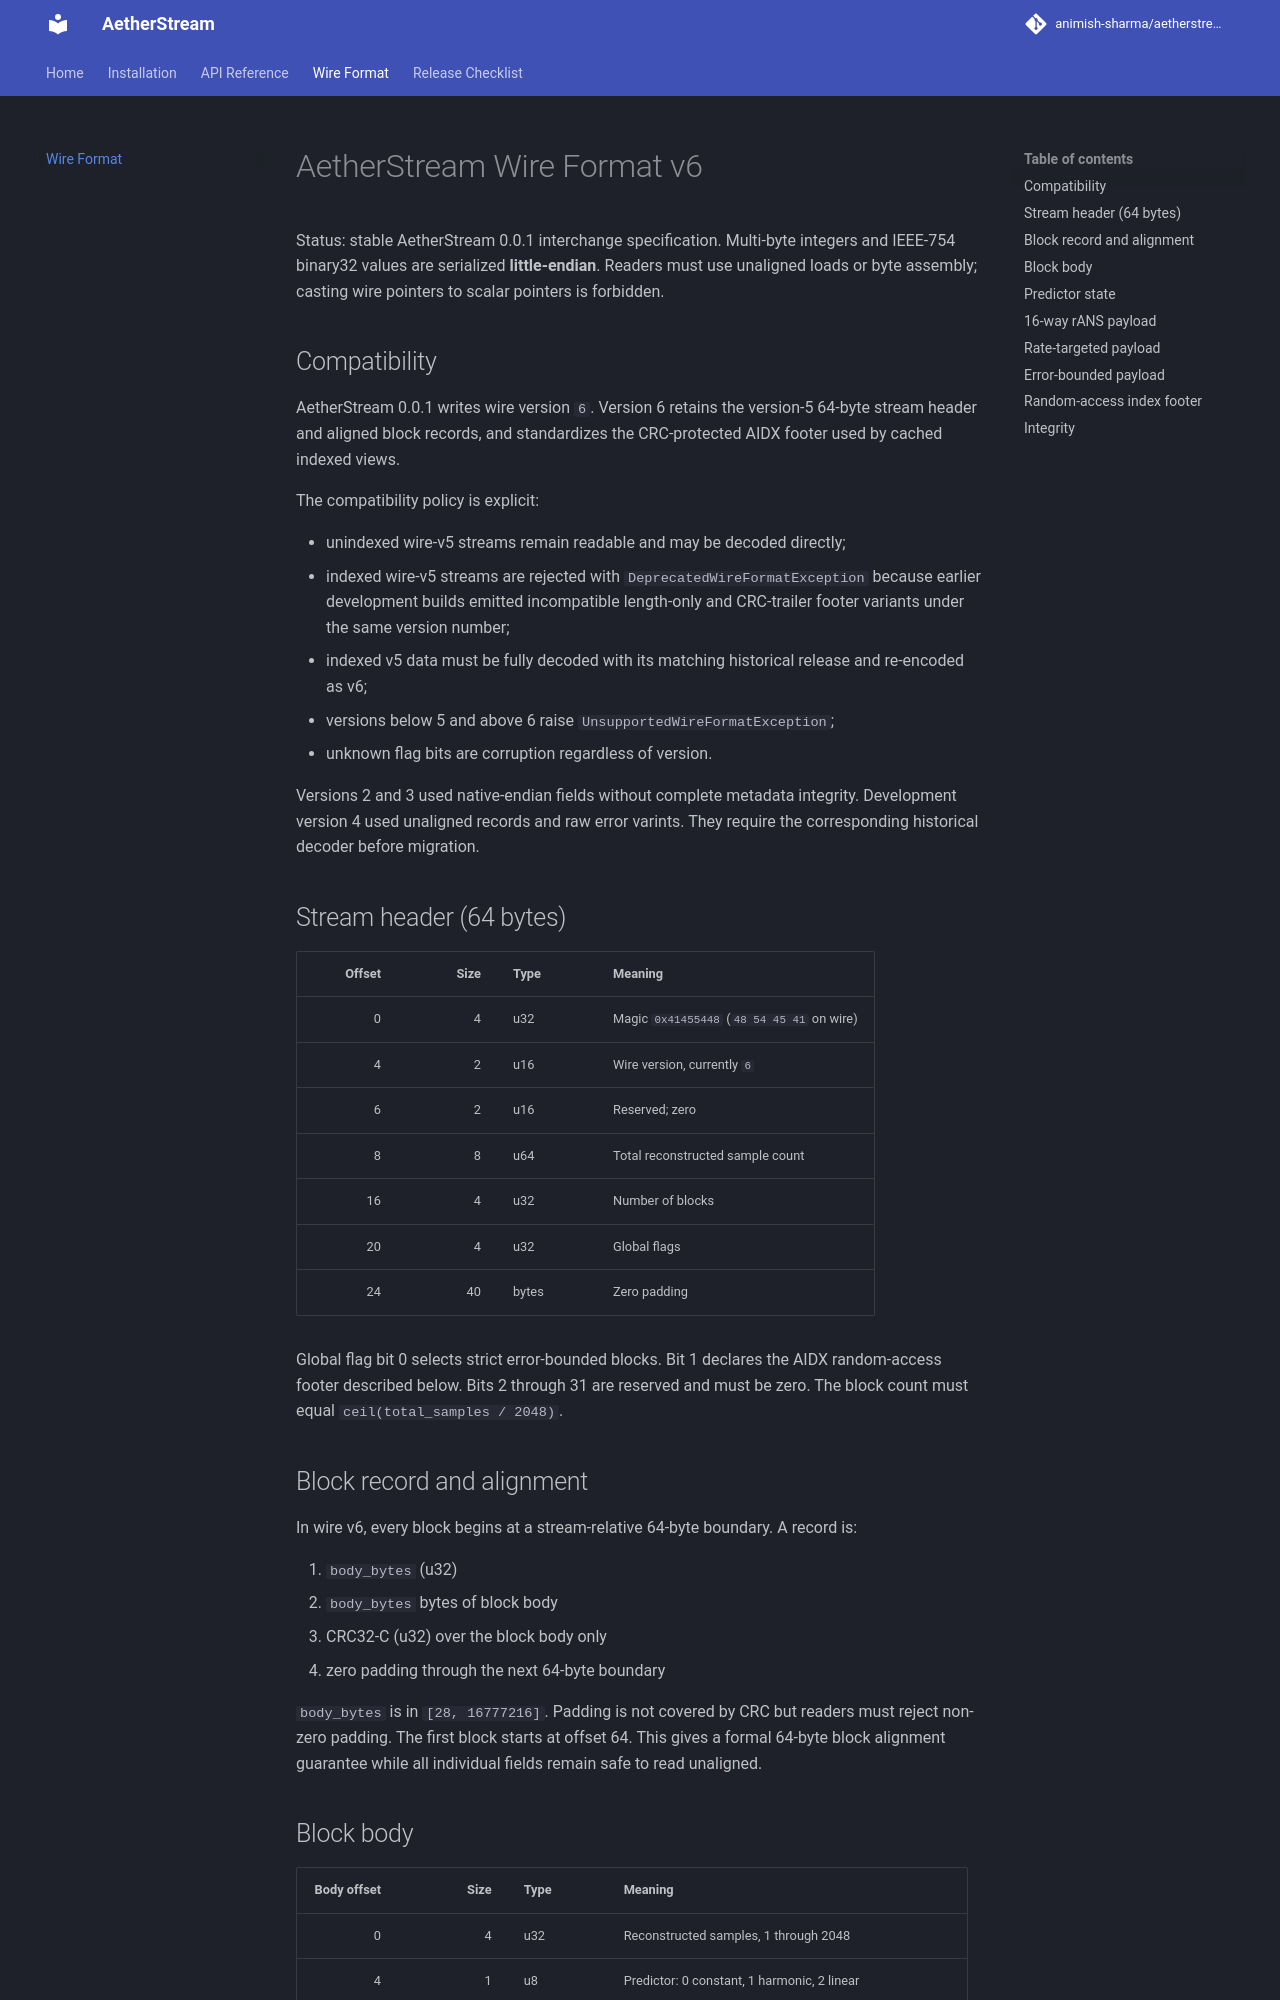

repository: Animish-Sharma/AetherStream · page: WIRE_FORMAT_SPEC/index.html · generator: mkdocs

# AetherStream Wire Format v6

Status: stable AetherStream 0.0.1 interchange specification. Multi-byte integers and IEEE-754
binary32 values are serialized **little-endian**. Readers must use unaligned
loads or byte assembly; casting wire pointers to scalar pointers is forbidden.

## Compatibility

AetherStream 0.0.1 writes wire version `6`. Version 6 retains the version-5
64-byte stream header and aligned block records, and standardizes the
CRC-protected AIDX footer used by cached indexed views.

The compatibility policy is explicit:

- unindexed wire-v5 streams remain readable and may be decoded directly;
- indexed wire-v5 streams are rejected with `DeprecatedWireFormatException`
  because earlier development builds emitted incompatible length-only and
  CRC-trailer footer variants under the same version number;
- indexed v5 data must be fully decoded with its matching historical release
  and re-encoded as v6;
- versions below 5 and above 6 raise `UnsupportedWireFormatException`;
- unknown flag bits are corruption regardless of version.

Versions 2 and 3 used native-endian fields without complete metadata integrity.
Development version 4 used unaligned records and raw error varints. They require
the corresponding historical decoder before migration.

## Stream header (64 bytes)

| Offset | Size | Type | Meaning |
|---:|---:|---|---|
| 0 | 4 | u32 | Magic `0x41455448` (`48 54 45 41` on wire) |
| 4 | 2 | u16 | Wire version, currently `6` |
| 6 | 2 | u16 | Reserved; zero |
| 8 | 8 | u64 | Total reconstructed sample count |
| 16 | 4 | u32 | Number of blocks |
| 20 | 4 | u32 | Global flags |
| 24 | 40 | bytes | Zero padding |

Global flag bit 0 selects strict error-bounded blocks. Bit 1 declares the AIDX
random-access footer described below. Bits 2 through 31 are reserved and must be
zero. The block count must equal
`ceil(total_samples / 2048)`.

## Block record and alignment

In wire v6, every block begins at a stream-relative 64-byte boundary. A record is:

1. `body_bytes` (u32)
2. `body_bytes` bytes of block body
3. CRC32-C (u32) over the block body only
4. zero padding through the next 64-byte boundary

`body_bytes` is in `[28, 16777216]`. Padding is not covered by CRC but readers
must reject non-zero padding. The first block starts at offset 64. This gives a
formal 64-byte block alignment guarantee while all individual fields remain
safe to read unaligned.
